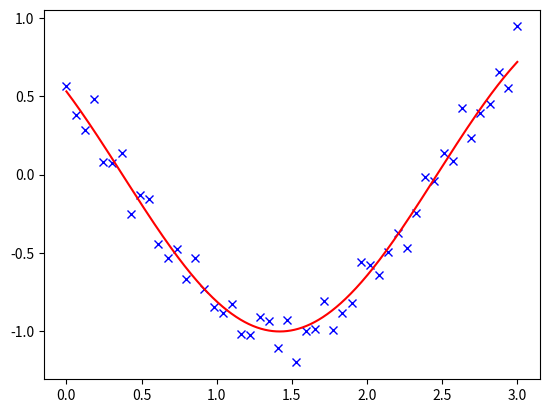

This chart was generated by the following Python code:
import numpy as np
import matplotlib.pyplot as plt
import scipy as sp

def f(x):
    return -np.exp(-(x - 0.5)**2)

result = sp.optimize.minimize_scalar(f)
result.success # check if solver was successful

x_min = result.x
x_min

x_min - 0.5

def f(x):   # The rosenbrock function
    return .5*(1 - x[0])**2 + (x[1] - x[0]**2)**2

sp.optimize.minimize(f, [2, -1], method="CG")

def jacobian(x):
    return np.array((-2*.5*(1 - x[0]) - 4*x[0]*(x[1] - x[0]**2), 2*(x[1] - x[0]**2)))

sp.optimize.minimize(f, [2, 1], method="CG", jac=jacobian)

def f(x):   # The rosenbrock function
    return .5*(1 - x[0])**2 + (x[1] - x[0]**2)**2

def jacobian(x):
    return np.array((-2*.5*(1 - x[0]) - 4*x[0]*(x[1] - x[0]**2), 2*(x[1] - x[0]**2)))

sp.optimize.minimize(f, [2,-1], method="Newton-CG", jac=jacobian)

def hessian(x): # Computed with sympy
    return np.array(((1 - 4*x[1] + 12*x[0]**2, -4*x[0]), (-4*x[0], 2)))

sp.optimize.minimize(f, [2,-1], method="Newton-CG", jac=jacobian, hess=hessian)

def f(x):   # The rosenbrock function
    return .5*(1 - x[0])**2 + (x[1] - x[0]**2)**2

def jacobian(x):
    return np.array((-2*.5*(1 - x[0]) - 4*x[0]*(x[1] - x[0]**2), 2*(x[1] - x[0]**2)))

sp.optimize.minimize(f, [2, -1], method="BFGS", jac=jacobian)

def f(x):   # The rosenbrock function
    return .5*(1 - x[0])**2 + (x[1] - x[0]**2)**2

def jacobian(x):
    return np.array((-2*.5*(1 - x[0]) - 4*x[0]*(x[1] - x[0]**2), 2*(x[1] - x[0]**2)))

sp.optimize.minimize(f, [2, 2], method="L-BFGS-B", jac=jacobian)

def f(x):   # The rosenbrock function
    return .5*(1 - x[0])**2 + (x[1] - x[0]**2)**2

sp.optimize.minimize(f, [2, -1], method="Nelder-Mead")

def f(x):   # The rosenbrock function
    return .5*(1 - x[0])**2 + (x[1] - x[0]**2)**2

sp.optimize.brute(f, ((-1, 2), (-1, 2)))

sp.optimize.check_grad(f, jacobian, [2, -1])

rng = np.random.default_rng(27446968)
K = rng.normal(size=(100, 100))

def f(x):
    return np.sum((K @ (x - 1))**2) + np.sum(x**2)**2

def f(x):
    return np.arctan(x) - np.arctan(np.linspace(0, 1, len(x)))

x0 = np.zeros(10)
sp.optimize.leastsq(f, x0)

def g(x):
    return np.sum(f(x)**2)

result = sp.optimize.minimize(g, x0, method="BFGS")
result.fun

def f(t, omega, phi):
    return np.cos(omega * t + phi)

x = np.linspace(0, 3, 50)
rng = np.random.default_rng(27446968)
y = f(x, 1.5, 1) + .1*rng.normal(size=50)

sp.optimize.curve_fit(f, x, y)

rng = np.random.default_rng(27446968)


# Our test function
def f(t, omega, phi):
    return np.cos(omega * t + phi)


# Our x and y data
x = np.linspace(0, 3, 50)
y = f(x, 1.5, 1) + 0.1 * np.random.normal(size=50)

# Fit the model: the parameters omega and phi can be found in the
# `params` vector
params, params_cov = sp.optimize.curve_fit(f, x, y)

# plot the data and the fitted curve
t = np.linspace(0, 3, 1000)

plt.plot(x, y, "bx")
plt.plot(t, f(t, *params), "r-");

def f(x):
    return np.sqrt((x[0] - 3)**2 + (x[1] - 2)**2)

sp.optimize.minimize(f, np.array([0, 0]), bounds=((-1.5, 1.5), (-1.5, 1.5)))

def f(x):
    return np.sqrt((x[0] - 3)**2 + (x[1] - 2)**2)

def constraint(x):
    return np.atleast_1d(1.5 - np.sum(np.abs(x)))

x0 = np.array([0, 0])
sp.optimize.minimize(f, x0, constraints={"fun": constraint, "type": "ineq"})